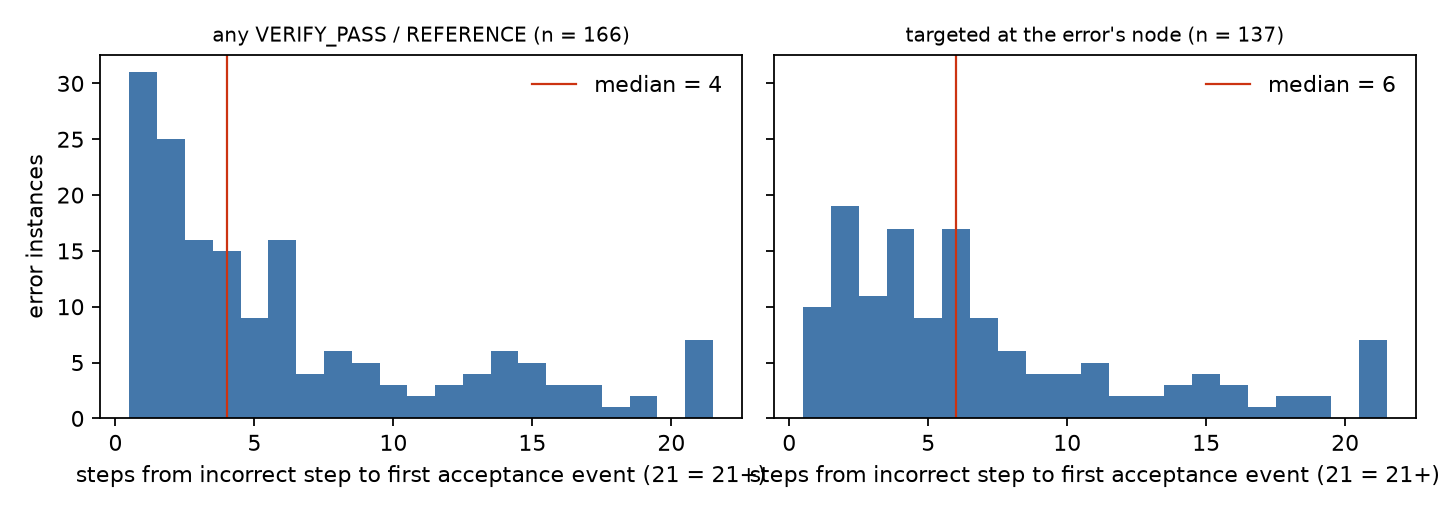

The table this chart was drawn from, first rows:
traj_id, source, step, solved, d_any, d_targeted, recall_hit, tool_class
openhands-OpenAI__GPT-5-instance_ansible…, SWE, 8, False, 16, 16, 0, EDIT
openhands-OpenAI__GPT-5-instance_ansible…, SWE, 19, False, 5, 5, 0, EXEC_WRITE
openhands-OpenAI__GPT-5-instance_ansible…, SWE, 38, False, 1, 3, 1, PLAN
openhands-OpenAI__GPT-5-instance_ansible…, SWE, 60, False, 1, , 1, PLAN
openhands-OpenAI__GPT-5-instance_ansible…, SWE, 18, False, 15, 15, 0, EDIT
openhands-OpenAI__GPT-5-instance_ansible…, SWE, 28, False, 4, 4, 0, EDIT
openhands-OpenAI__GPT-5-instance_ansible…, SWE, 37, False, , , 0, EDIT
openhands-OpenAI__GPT-5-instance_ansible…, SWE, 19, False, 14, 14, 0, EDIT
openhands-OpenAI__GPT-5-instance_ansible…, SWE, 34, False, 1, , 1, PLAN
openhands-OpenAI__GPT-5-instance_ansible…, SWE, 18, False, 18, 18, 0, EDIT
openhands-OpenAI__GPT-5-instance_ansible…, SWE, 33, False, 10, 10, 0, EDIT
openhands-OpenAI__GPT-5-instance_ansible…, SWE, 50, False, 3, 15, 1, EDIT
openhands-OpenAI__GPT-5-instance_ansible…, SWE, 58, False, 1, 7, 1, EXEC_WRITE
openhands-OpenAI__GPT-5-instance_ansible…, SWE, 32, False, 10, 10, 0, EDIT
openhands-OpenAI__GPT-5-instance_ansible…, SWE, 43, False, 1, , 1, INSTALL
openhands-OpenAI__GPT-5-instance_ansible…, SWE, 24, False, 8, 8, 0, EDIT
openhands-OpenAI__GPT-5-instance_ansible…, SWE, 38, False, 2, 2, 1, PLAN
openhands-OpenAI__GPT-5-instance_element…, SWE, 57, True, 10, 10, 0, EDIT
openhands-OpenAI__GPT-5-instance_element…, SWE, 61, True, 6, 6, 0, EDIT
openhands-OpenAI__GPT-5-instance_element…, SWE, 53, True, 13, , 0, EDIT
openhands-OpenAI__GPT-5-instance_element…, SWE, 22, True, 37, 37, 0, INSTALL
openhands-OpenAI__GPT-5-instance_element…, SWE, 35, True, 24, 24, 0, EDIT
openhands-OpenAI__GPT-5-instance_element…, SWE, 54, True, 5, 12, 0, EDIT
openhands-OpenAI__GPT-5-instance_interne…, SWE, 38, False, 6, 7, 0, EDIT
openhands-OpenAI__GPT-5-instance_qutebro…, SWE, 19, False, 13, 13, 0, INSTALL
openhands-OpenAI__GPT-5-django__django-1…, SWE, 17, False, 9, 9, 0, EDIT
openhands-OpenAI__GPT-5-django__django-1…, SWE, 34, False, 3, 3, 1, EXEC_WRITE
openhands-OpenAI__GPT-5-django__django-1…, SWE, 44, False, , , 0, EDIT
openhands-OpenAI__GPT-5-django__django-1…, SWE, 20, True, 21, 21, 0, EDIT
openhands-OpenAI__GPT-5-django__django-1…, SWE, 28, False, 4, 4, 0, EDIT
openhands-OpenAI__GPT-5-django__django-1…, SWE, 19, True, 16, 16, 0, EDIT
openhands-OpenAI__GPT-5-django__django-1…, SWE, 31, False, 4, 4, 0, EDIT
openhands-OpenAI__GPT-5-django__django-1…, SWE, 41, True, 1, , 1, EXEC_WRITE
openhands-OpenAI__GPT-5-django__django-1…, SWE, 18, True, 6, 6, 0, EDIT
openhands-OpenAI__GPT-5-django__django-1…, SWE, 12, False, , , 0, READ
openhands-OpenAI__GPT-5-django__django-1…, SWE, 32, True, 9, 9, 0, EDIT
openhands-OpenAI__GPT-5-django__django-1…, SWE, 38, True, 8, , 0, EDIT
openhands-OpenAI__GPT-5-django__django-1…, SWE, 44, True, , , 0, EXEC_WRITE
openhands-OpenAI__GPT-5-django__django-1…, SWE, 32, True, 12, , 0, EDIT
openhands-OpenAI__GPT-5-django__django-1…, SWE, 43, False, 1, 4, 1, EDIT
openhands-OpenAI__GPT-5-matplotlib__matp…, SWE, 13, False, 35, 35, 0, SEARCH
openhands-OpenAI__GPT-5-matplotlib__matp…, SWE, 14, False, 6, , 0, EDIT
openhands-OpenAI__GPT-5-matplotlib__matp…, SWE, 30, False, 4, 4, 0, EDIT
openhands-OpenAI__GPT-5-matplotlib__matp…, SWE, 27, False, 3, 3, 1, EDIT
openhands-OpenAI__GPT-5-matplotlib__matp…, SWE, 11, True, 31, 31, 0, READ
openhands-OpenAI__GPT-5-matplotlib__matp…, SWE, 26, True, 4, 4, 0, EXEC_WRITE
openhands-OpenAI__GPT-5-pydata__xarray-6…, SWE, 31, True, 4, 4, 0, EDIT
openhands-OpenAI__GPT-5-pydata__xarray-7…, SWE, 30, False, 4, 4, 0, EDIT
openhands-OpenAI__GPT-5-pylint-dev__pyli…, SWE, 17, False, 9, 9, 0, EDIT
openhands-OpenAI__GPT-5-scikit-learn__sc…, SWE, 16, False, 4, 4, 0, EDIT
openhands-OpenAI__GPT-5-scikit-learn__sc…, SWE, 20, True, 8, 8, 0, EDIT
openhands-OpenAI__GPT-5-sphinx-doc__sphi…, SWE, 7, False, 15, 15, 0, EDIT
openhands-OpenAI__GPT-5-sympy__sympy-135…, SWE, 17, True, 5, 5, 0, EDIT
openhands-OpenAI__GPT-5-sympy__sympy-150…, SWE, 29, False, 3, 3, 1, EXEC_WRITE
openhands-OpenAI__GPT-5-sympy__sympy-173…, SWE, 13, False, 7, 7, 0, EDIT
openhands-OpenAI__GPT-5-sympy__sympy-173…, SWE, 25, False, 2, , 1, EXEC_WRITE
openhands-OpenAI__GPT-5-sympy__sympy-216…, SWE, 14, True, 6, 6, 0, EDIT
openhands-OpenAI__GPT-5-sympy__sympy-220…, SWE, 24, False, 2, 2, 1, EDIT
openhands-OpenAI__GPT-5-sympy__sympy-227…, SWE, 25, True, 6, 6, 0, EDIT
openhands-OpenAI__GPT-5-huggingface__tra…, SWE, 20, True, , , 0, PLAN
... 149 more rows
